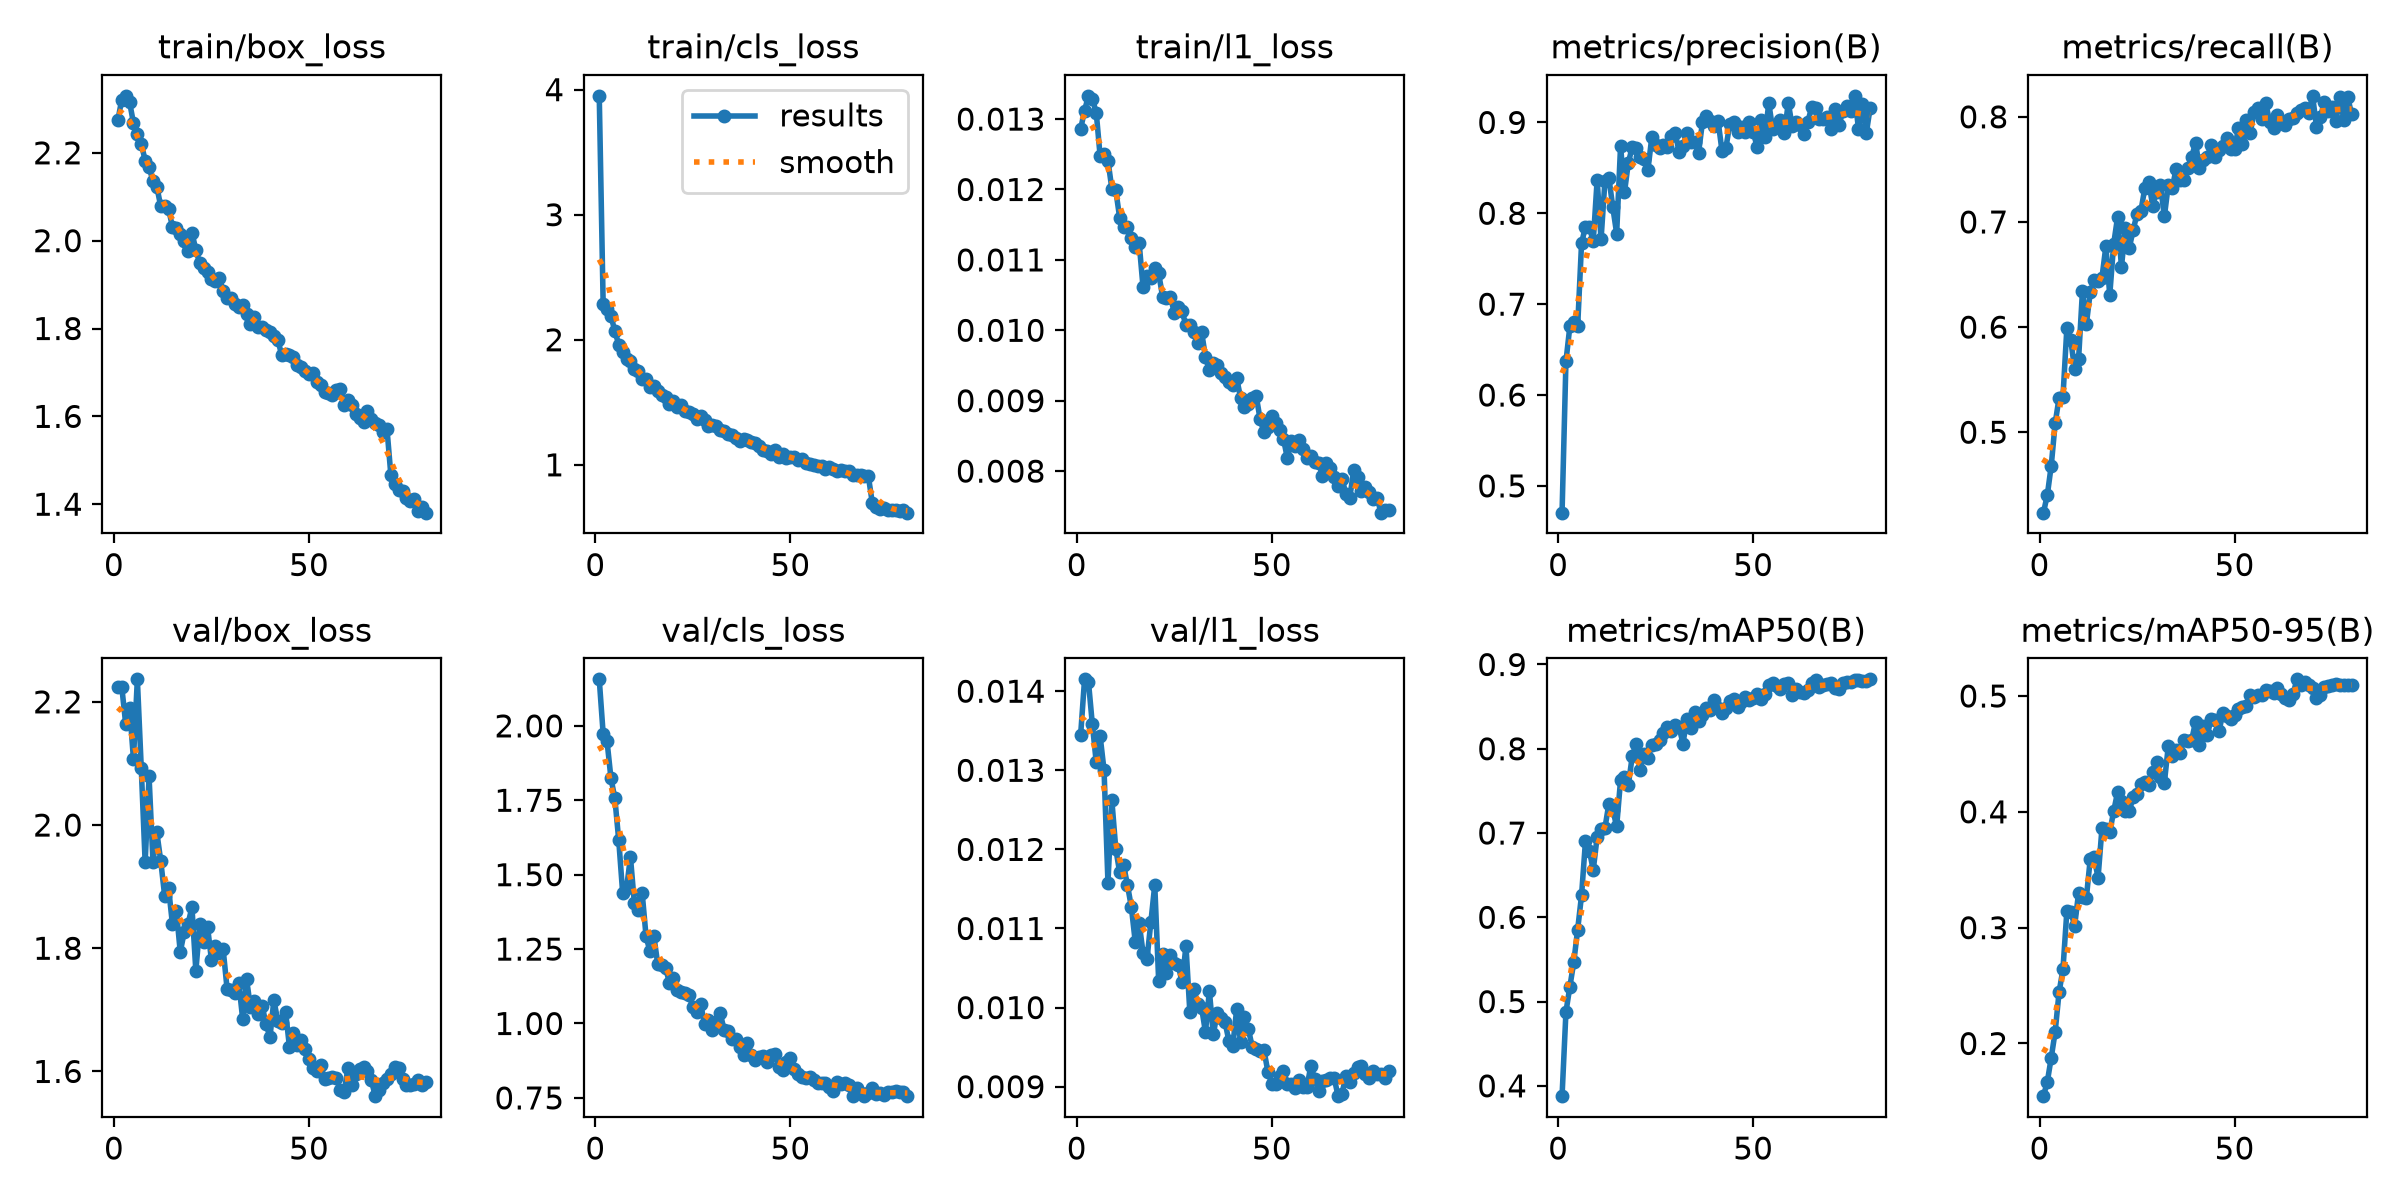

Values plotted in this chart, from the file beside it:
epoch, time, train/box_loss, train/cls_loss, train/l1_loss, metrics/precision(B), metrics/recall(B), metrics/mAP50(B), metrics/mAP50-95(B), val/box_loss, val/cls_loss, val/l1_loss, lr/pg0, lr/pg1, lr/pg2
1, 270, 2.274, 3.95, 0.01286, 0.4706, 0.4235, 0.3878, 0.1545, 2.224, 2.156, 0.01345, 0.0006646, 0.0006646, 0.0006646
2, 533.9, 2.321, 2.289, 0.01312, 0.6371, 0.4405, 0.4878, 0.1671, 2.225, 1.974, 0.01415, 0.001315, 0.001315, 0.001315
3, 796.4, 2.33, 2.249, 0.01333, 0.6755, 0.4683, 0.5175, 0.1878, 2.165, 1.948, 0.01412, 0.001949, 0.001949, 0.001949
4, 1059, 2.316, 2.191, 0.01329, 0.6803, 0.5084, 0.5466, 0.21, 2.191, 1.824, 0.01358, 0.001926, 0.001926, 0.001926
5, 1322, 2.268, 2.069, 0.01309, 0.6754, 0.5326, 0.5854, 0.2442, 2.107, 1.756, 0.0131, 0.001901, 0.001901, 0.001901
6, 1587, 2.242, 1.961, 0.01247, 0.7669, 0.5336, 0.6262, 0.2641, 2.237, 1.615, 0.01343, 0.001876, 0.001876, 0.001876
7, 1850, 2.221, 1.903, 0.0125, 0.7854, 0.5989, 0.69, 0.314, 2.093, 1.439, 0.013, 0.001852, 0.001852, 0.001852
8, 2114, 2.182, 1.843, 0.01241, 0.7844, 0.5877, 0.6792, 0.3139, 1.939, 1.455, 0.01158, 0.001827, 0.001827, 0.001827
9, 2378, 2.168, 1.83, 0.01201, 0.7694, 0.5597, 0.6562, 0.3017, 2.079, 1.559, 0.01262, 0.001802, 0.001802, 0.001802
10, 2643, 2.135, 1.763, 0.01199, 0.8368, 0.5692, 0.6956, 0.3297, 1.941, 1.404, 0.01201, 0.001777, 0.001777, 0.001777
11, 2906, 2.122, 1.748, 0.0116, 0.7714, 0.6343, 0.7045, 0.3265, 1.988, 1.38, 0.01171, 0.001752, 0.001752, 0.001752
12, 3170, 2.078, 1.686, 0.01146, 0.8357, 0.6028, 0.7061, 0.3257, 1.941, 1.439, 0.0118, 0.001728, 0.001728, 0.001728
13, 3433, 2.08, 1.69, 0.01147, 0.8393, 0.6332, 0.7347, 0.3594, 1.885, 1.293, 0.01155, 0.001703, 0.001703, 0.001703
14, 3698, 2.073, 1.626, 0.01131, 0.8069, 0.6446, 0.7278, 0.3606, 1.898, 1.242, 0.01127, 0.001678, 0.001678, 0.001678
15, 3962, 2.031, 1.629, 0.01118, 0.7777, 0.6437, 0.7079, 0.3431, 1.839, 1.293, 0.01083, 0.001654, 0.001654, 0.001654
16, 4226, 2.029, 1.587, 0.01124, 0.874, 0.6471, 0.7628, 0.3857, 1.861, 1.199, 0.01107, 0.001629, 0.001629, 0.001629
17, 4490, 2.015, 1.557, 0.01061, 0.823, 0.6767, 0.7665, 0.3851, 1.794, 1.198, 0.01069, 0.001604, 0.001604, 0.001604
18, 4753, 1.999, 1.543, 0.01077, 0.8558, 0.6306, 0.7574, 0.3826, 1.826, 1.187, 0.01061, 0.001579, 0.001579, 0.001579
19, 5016, 1.976, 1.487, 0.01074, 0.8729, 0.679, 0.7912, 0.4004, 1.84, 1.137, 0.01108, 0.001554, 0.001554, 0.001554
20, 5279, 2.018, 1.507, 0.01088, 0.8719, 0.7045, 0.8056, 0.4169, 1.866, 1.151, 0.01155, 0.00153, 0.00153, 0.00153
21, 5543, 1.979, 1.463, 0.01081, 0.8618, 0.6574, 0.7749, 0.4091, 1.763, 1.113, 0.01034, 0.001505, 0.001505, 0.001505
22, 5814, 1.948, 1.479, 0.01048, 0.8599, 0.694, 0.7935, 0.4008, 1.839, 1.104, 0.01068, 0.00148, 0.00148, 0.00148
23, 6078, 1.937, 1.431, 0.01046, 0.8471, 0.6754, 0.7888, 0.401, 1.809, 1.104, 0.01044, 0.001455, 0.001455, 0.001455
24, 6342, 1.929, 1.419, 0.01048, 0.8834, 0.6922, 0.8044, 0.4125, 1.835, 1.097, 0.01066, 0.001431, 0.001431, 0.001431
25, 6607, 1.912, 1.407, 0.01025, 0.875, 0.708, 0.8052, 0.4153, 1.781, 1.056, 0.01056, 0.001406, 0.001406, 0.001406
26, 6872, 1.907, 1.368, 0.01033, 0.8723, 0.7108, 0.81, 0.4239, 1.803, 1.04, 0.01054, 0.001381, 0.001381, 0.001381
27, 7135, 1.916, 1.392, 0.01027, 0.8749, 0.7323, 0.8191, 0.4254, 1.792, 1.065, 0.01032, 0.001357, 0.001357, 0.001357
28, 7398, 1.885, 1.36, 0.01007, 0.873, 0.7379, 0.8257, 0.423, 1.798, 0.9988, 0.01078, 0.001332, 0.001332, 0.001332
29, 7662, 1.869, 1.31, 0.01008, 0.8845, 0.7155, 0.8214, 0.4343, 1.734, 1.012, 0.00994, 0.001307, 0.001307, 0.001307
30, 7925, 1.87, 1.322, 0.00997, 0.8885, 0.7288, 0.8276, 0.4431, 1.731, 0.9798, 0.01024, 0.001282, 0.001282, 0.001282
31, 8189, 1.856, 1.311, 0.00982, 0.8678, 0.7349, 0.8261, 0.43, 1.728, 1.005, 0.01004, 0.001257, 0.001257, 0.001257
32, 8452, 1.849, 1.282, 0.00998, 0.8739, 0.7052, 0.8061, 0.4252, 1.744, 1.035, 0.01, 0.001233, 0.001233, 0.001233
33, 8717, 1.852, 1.271, 0.00962, 0.8884, 0.7351, 0.8355, 0.4565, 1.685, 0.9793, 0.00969, 0.001208, 0.001208, 0.001208
34, 8982, 1.833, 1.246, 0.00943, 0.8789, 0.7323, 0.8243, 0.448, 1.75, 0.9752, 0.01021, 0.001183, 0.001183, 0.001183
35, 9245, 1.811, 1.236, 0.00954, 0.8782, 0.75, 0.8439, 0.4534, 1.704, 0.9484, 0.00966, 0.001159, 0.001159, 0.001159
36, 9508, 1.826, 1.218, 0.00951, 0.8666, 0.7397, 0.8325, 0.4511, 1.714, 0.9468, 0.00993, 0.001134, 0.001134, 0.001134
37, 9771, 1.804, 1.194, 0.0094, 0.9006, 0.7397, 0.8401, 0.4618, 1.694, 0.9202, 0.00987, 0.001109, 0.001109, 0.001109
38, 10035, 1.804, 1.21, 0.00934, 0.9066, 0.7511, 0.8484, 0.4614, 1.706, 0.894, 0.00982, 0.001084, 0.001084, 0.001084
39, 10300, 1.796, 1.196, 0.00927, 0.9017, 0.7617, 0.8458, 0.462, 1.677, 0.9339, 0.00958, 0.001059, 0.001059, 0.001059
40, 10565, 1.793, 1.182, 0.00922, 0.8955, 0.7756, 0.8575, 0.4778, 1.656, 0.8952, 0.00951, 0.001035, 0.001035, 0.001035
41, 10829, 1.784, 1.173, 0.00932, 0.9018, 0.7509, 0.8479, 0.4573, 1.716, 0.8758, 0.00998, 0.00101, 0.00101, 0.00101
42, 11094, 1.775, 1.151, 0.00904, 0.8687, 0.7592, 0.8426, 0.4745, 1.682, 0.887, 0.00956, 0.0009853, 0.0009853, 0.0009853
43, 11360, 1.74, 1.121, 0.00891, 0.8718, 0.7615, 0.8488, 0.4666, 1.678, 0.8905, 0.00988, 0.0009605, 0.0009605, 0.0009605
44, 11624, 1.741, 1.114, 0.00896, 0.8982, 0.7735, 0.8562, 0.48, 1.697, 0.8722, 0.00973, 0.0009357, 0.0009357, 0.0009357
45, 11888, 1.741, 1.087, 0.00904, 0.9, 0.7621, 0.859, 0.4793, 1.639, 0.8928, 0.0095, 0.000911, 0.000911, 0.000911
46, 12152, 1.735, 1.116, 0.00907, 0.8898, 0.7682, 0.8496, 0.4698, 1.662, 0.8963, 0.00947, 0.0008862, 0.0008862, 0.0008862
47, 12414, 1.718, 1.066, 0.00874, 0.8952, 0.7724, 0.8555, 0.4849, 1.643, 0.8554, 0.00945, 0.0008615, 0.0008615, 0.0008615
48, 12677, 1.711, 1.09, 0.00855, 0.8896, 0.7799, 0.8612, 0.4827, 1.652, 0.8421, 0.00946, 0.0008368, 0.0008368, 0.0008368
49, 12939, 1.704, 1.056, 0.00862, 0.9006, 0.7689, 0.8578, 0.4798, 1.636, 0.8693, 0.00919, 0.000812, 0.000812, 0.000812
50, 13203, 1.697, 1.061, 0.00878, 0.89, 0.7697, 0.8602, 0.4839, 1.62, 0.8825, 0.00904, 0.0007872, 0.0007872, 0.0007872
51, 13467, 1.699, 1.066, 0.00869, 0.8731, 0.7892, 0.8655, 0.4888, 1.606, 0.8469, 0.00904, 0.0007625, 0.0007625, 0.0007625
52, 13732, 1.677, 1.041, 0.00859, 0.9029, 0.7742, 0.8591, 0.4904, 1.601, 0.829, 0.00913, 0.0007378, 0.0007378, 0.0007378
53, 13996, 1.672, 1.043, 0.00846, 0.8841, 0.7968, 0.8651, 0.4914, 1.611, 0.8204, 0.0092, 0.000713, 0.000713, 0.000713
54, 14258, 1.655, 1.013, 0.00818, 0.9213, 0.7845, 0.8759, 0.5008, 1.588, 0.8175, 0.00904, 0.0006882, 0.0006882, 0.0006882
55, 14520, 1.653, 1.009, 0.00843, 0.8924, 0.8046, 0.8782, 0.4989, 1.589, 0.8217, 0.00903, 0.0006635, 0.0006635, 0.0006635
56, 14784, 1.648, 0.9949, 0.00835, 0.8956, 0.8088, 0.8745, 0.5013, 1.591, 0.8115, 0.00898, 0.0006387, 0.0006387, 0.0006387
57, 15048, 1.66, 0.9867, 0.00844, 0.9027, 0.7976, 0.8705, 0.5005, 1.589, 0.8011, 0.00908, 0.000614, 0.000614, 0.000614
58, 15312, 1.663, 0.9877, 0.00832, 0.8879, 0.8131, 0.8773, 0.505, 1.57, 0.7989, 0.009, 0.0005893, 0.0005893, 0.0005893
59, 15576, 1.625, 0.9701, 0.00818, 0.9215, 0.7948, 0.8783, 0.5046, 1.566, 0.7999, 0.00899, 0.0005645, 0.0005645, 0.0005645
60, 15837, 1.638, 0.9822, 0.00821, 0.896, 0.7892, 0.8639, 0.5023, 1.606, 0.7876, 0.00926, 0.0005397, 0.0005397, 0.0005397
... 20 more rows
